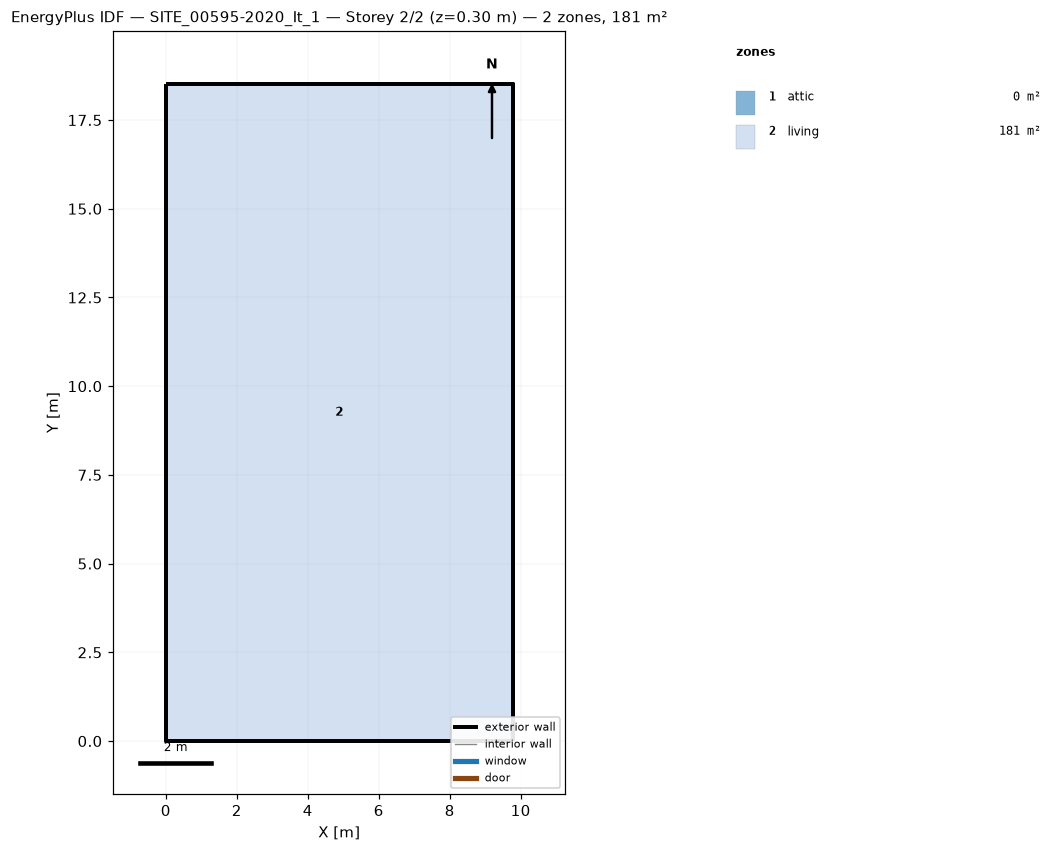
=== STOREY PLAN SPEC (per zone: floor XY polygon, exterior-wall plan segments, windows/doors) ===
zone 1: attic  (0.0 m²)
  exterior wall: (9.77, 0.00) – (9.77, 18.52) – (9.77, 9.26)  [27.8 m]
  exterior wall: (0.00, 18.52) – (0.00, 0.00) – (0.00, 9.26)  [27.8 m]
zone 2: living  (181.0 m²)
  floor: (0.00, 0.00) (0.00, 18.52) (9.77, 18.52) (9.77, 0.00)
  exterior wall: (0.00, 0.00) – (9.77, 0.00)  [9.8 m]
  exterior wall: (9.77, 0.00) – (9.77, 18.52)  [18.5 m]
  exterior wall: (9.77, 18.52) – (0.00, 18.52)  [9.8 m]
  exterior wall: (0.00, 18.52) – (0.00, 0.00)  [18.5 m]

=== DERIVED (storey summary) ===
Building: SITE_00595-2020_It_1
Storey: 2 of 2  (floor level z = 0.30 m)
Storey gross floor area: 181.0 m²
Zones on this storey: 2
  - attic: floor 0.0 m²; exterior wall 55.6 m (57.2 m²); WWR 0.0%
  - living: floor 181.0 m²; exterior wall 56.6 m (131.1 m²); WWR 0.0%
Zone adjacency: (none detected)